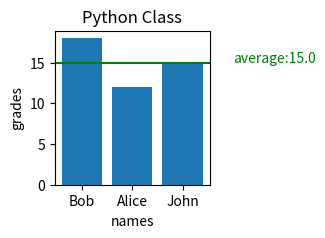

Python code for this plot:
import matplotlib.pyplot as plt

# x = ["A", "B", "C"]
# y = [5, 15, 12]
# fig,ax = plt.subplots(figsize=(2,2))
# ax.plot(x,y, linewidth = 2, color = "black", linestyle = ":");   #plot is a line plot  
# ax.scatter(x, y);

# fig,ax = plt.subplots(nrows = 1 , ncols = 2 , figsize = (5,2))
# ax[0].plot(x, y);
# ax[1].bar(x,y);

# fig, ax = plt.subplots(nrows = 3 , ncols = 2 , figsize = (3,5))
# ax[0][1].scatter(x,y)

# plt.show()

students = {"Bob" : 18 ,"Alice" : 12 , "John" : 15}
x = students.keys()
y = students.values()
avg = sum(y)/ len(y)

fig, ax = plt.subplots( figsize = (2,2 ))
ax.bar(x,y);
ax.set_xlabel("names");
ax.set_ylabel("grades");
ax.set_title("Python Class");
ax.axhline( avg , color = "green");
ax.text(3, avg, f"average:{avg}", color = "green");
plt.show()
